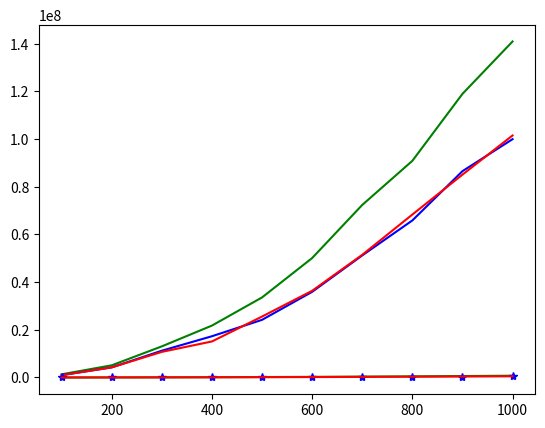

The matplotlib source for this figure:
import numpy as np
import matplotlib.pyplot as plt
from time import perf_counter_ns

def bubble_sort(L):
    operaciones = 0
    n = len(L)
    for i in range(n - 1):
        for j in range(n - i - 1):
            operaciones += 1
            if L[j] > L[j + 1]:
                L[j], L[j + 1] = L[j + 1], L[j]
                operaciones += 1
        #print(f"paso {i + 1}: {L}")

    return L, operaciones

def insertion_sort(L):
    operaciones = 0
    i = 1
    while i < len(L):
        j = i
        while j > 0 and L[j - 1] > L[j]:
            operaciones += 1
            L[j], L[j - 1] = L[j - 1], L[j]
            operaciones += 1
            j -= 1
        i += 1
        

    return L, operaciones

def selection(L):
    operaciones = 0
    for i in range(len(L) - 1):
        min = i
        for j in range(i + 1, len(L)):
            operaciones += 1
            if (L[min] > L[j]):
                min = j
                operaciones += 1
        if min != i:
            L[min], L[i] = L[i], L[min]
        #intercambios += 1
            operaciones += 1
    return L, operaciones

num_elements = np.arange(100, 1001, 100)
print(num_elements)
size = num_elements.size
print(size)
#print(num_elements)
t_bubble = np.zeros(size)
ops_bubble = np.zeros(size)
t_selection = np.zeros(size)
ops_selection = np.zeros(size)
t_insertion = np.zeros(size)
ops_insertion = np.zeros(size)
t_quick_sort = np.zeros(size)

for i, n in enumerate(num_elements) :
    vector = np.random.randint(0, 100, n, dtype=np.int16) # se crea el vector a ordenar
    # acá se hace una copia de ese vector, para preservar el vector con números aleatorios.
    vector_ord = vector.copy()
    # acá viene la estructura para tomar el tiempo
    t_inicio = perf_counter_ns()
    A, ops = bubble_sort(vector_ord) # se ejecuta el método burbuja con el vector copia
    t_final = perf_counter_ns()
    ops_bubble[i] = ops # se guarda el tiempo para n elementos, para crear una gráfica.
    t_bubble[i] = t_final - t_inicio
    print(f"Vector ordenado: \n{A}")
    vector_ord = vector.copy() # volvemos a copiar el vector aleatorio original sobre el vector copia para
    # que el siguiente método trabaje sobre los mismos datos
    print(f"Vector sin ordenar: \n{vector_ord}")
    t_inicio = perf_counter_ns()
    A, ops = insertion_sort(vector_ord)
    t_final = perf_counter_ns()
    ops_insertion[i] = ops
    t_insertion[i] = t_final - t_inicio
    print(A)
    vector_ord = vector.copy()
    
    t_inicio = perf_counter_ns()
    A, ops = insertion_sort(vector_ord)
    t_final = perf_counter_ns()
    ops_selection[i] = ops
    t_selection[i] = t_final - t_inicio


plt.plot(num_elements, t_bubble, "g-", num_elements, t_insertion, "b-", num_elements, t_selection, "r-")
plt.show()
plt.plot(num_elements, ops_bubble, "g-", num_elements, ops_insertion, "b*", num_elements, ops_selection, "r-")
plt.show()